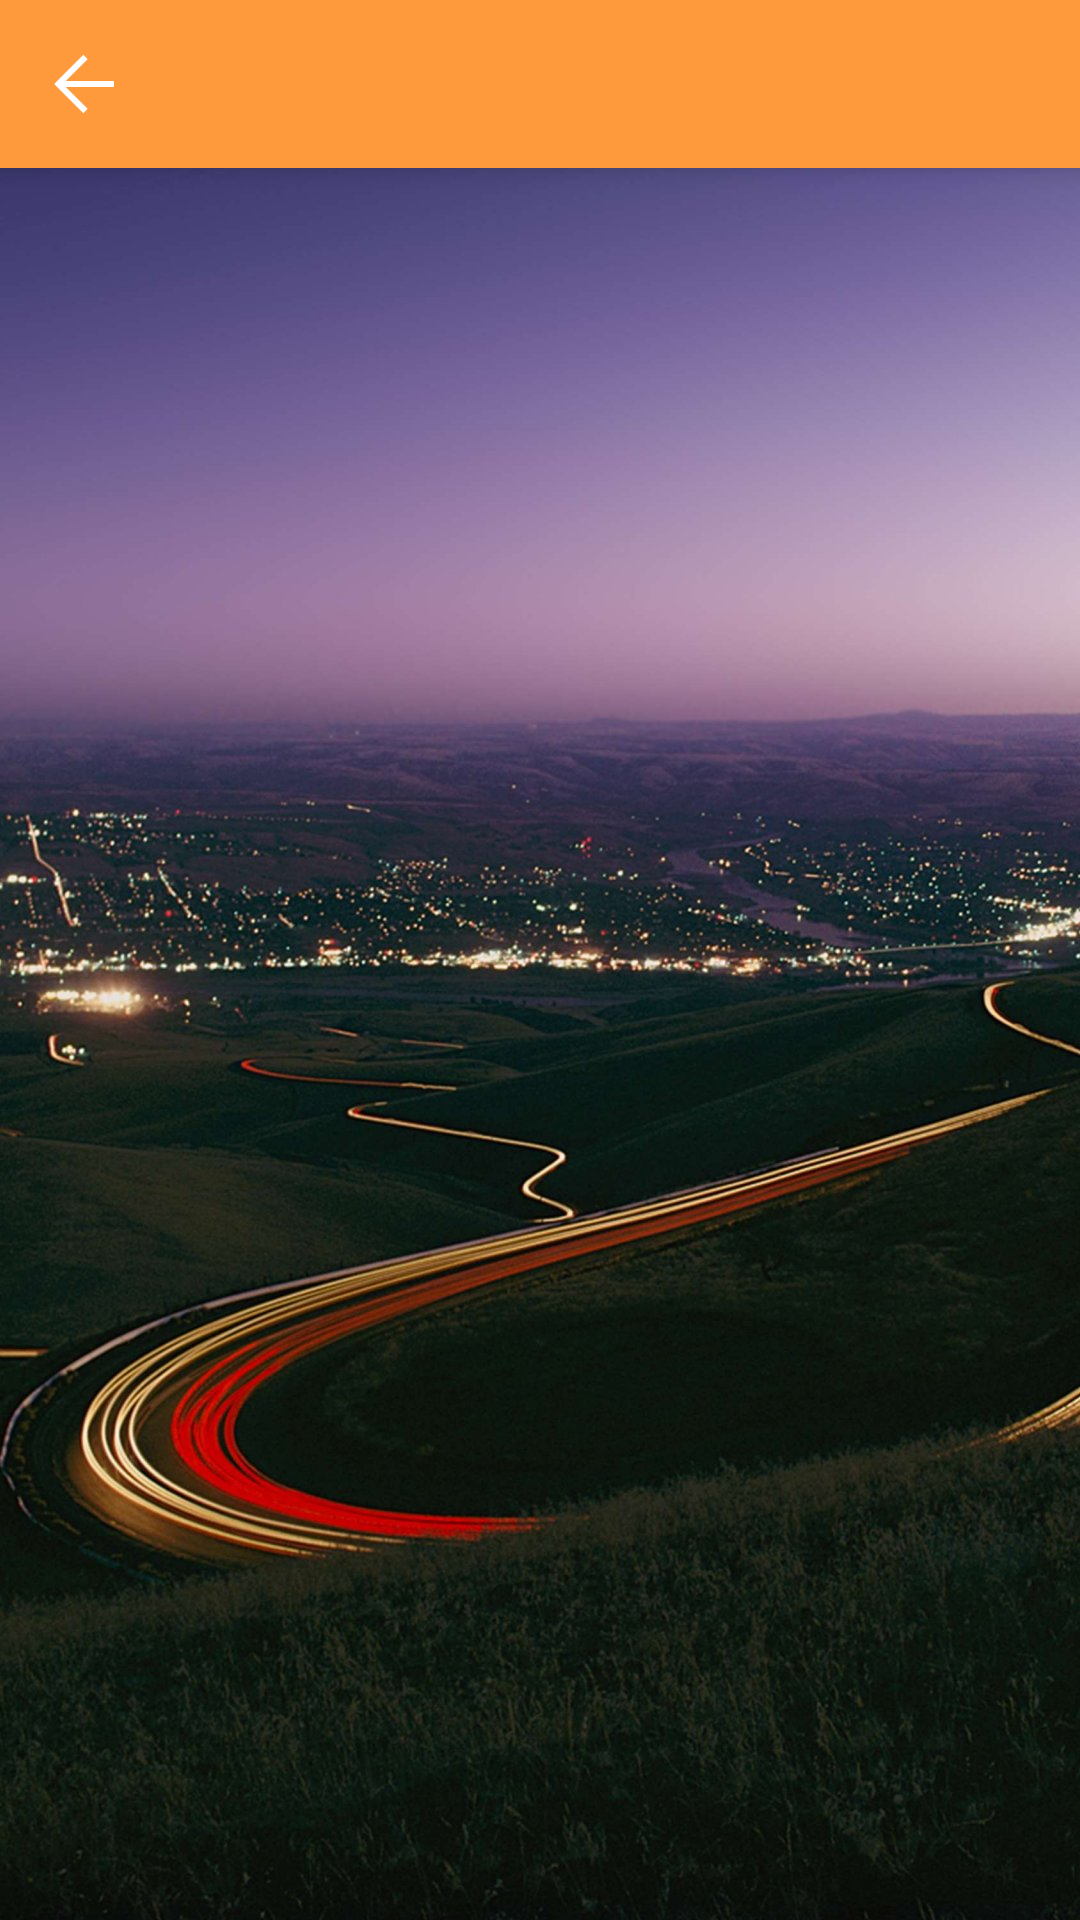

This screen was rendered from an Android layout file. Write that file and the resources it references.
<!-- AndroidManifest.xml: application theme AppTheme -->
<!-- res/layout/activity_login.xml -->
<?xml version="1.0" encoding="utf-8"?>
<LinearLayout xmlns:android="http://schemas.android.com/apk/res/android"
    android:layout_width="match_parent"
    android:layout_height="match_parent"
    android:orientation="vertical"
    android:background="@drawable/ic_bg_login_3">

    <include layout="@layout/tool_bar"/>

    <FrameLayout
        android:id="@+id/fl_content"
        android:layout_width="match_parent"
        android:layout_height="match_parent"></FrameLayout>
</LinearLayout>
<!-- res/layout/tool_bar.xml (included above) -->
<?xml version="1.0" encoding="utf-8"?>
<android.support.v7.widget.Toolbar xmlns:android="http://schemas.android.com/apk/res/android"
    xmlns:app="http://schemas.android.com/apk/res-auto"
    android:id="@+id/tool_bar"
    android:layout_width="match_parent"
    android:layout_height="?attr/actionBarSize"
    android:background="@color/colorPrimary"
    android:elevation="@dimen/elevation_5"
    android:theme="@style/ToolbarStyle"
    app:navigationIcon="@drawable/ic_back"
    app:popupTheme="@style/Theme.AppCompat.Light"
    app:titleTextAppearance="@style/ToolbarText">


    
    
    
    
    
    
    
    
    
    

    
    
    
    
    
    
    
    
    <LinearLayout
        android:id="@+id/ll_title"
        android:layout_width="wrap_content"
        android:layout_height="match_parent"
        android:layout_gravity="center"
        android:gravity="center_vertical"
        android:orientation="horizontal">

        <TextView
            android:id="@+id/tv_title"
            android:layout_width="wrap_content"
            android:layout_height="wrap_content"
            android:textColor="@color/white"
            android:textSize="20sp"
            android:visibility="gone" />

        <ImageView
            android:id="@+id/iv_arrow_down"
            android:layout_width="20dp"
            android:layout_height="20dp"
            android:visibility="gone"
            android:src="@drawable/ic_arrow_down" />
    </LinearLayout>

    <ImageView
        android:id="@+id/iv_function"
        android:layout_width="56dp"
        android:layout_height="match_parent"
        android:layout_gravity="end"
        android:clickable="true"
        android:padding="@dimen/uniform_padding"
        android:visibility="gone" />

    
</android.support.v7.widget.Toolbar>
<!-- resources referenced by this layout -->
<resources>
  <color name="colorPrimary">#ff9a3c</color>
  <color name="white">#ffffff</color>
  <dimen name="elevation_5">5dp</dimen>
  <dimen name="uniform_padding">16dp</dimen>
  <!-- drawable ic_arrow_down: png bitmap (drawable-xxhdpi, 2189 bytes) -->
  <!-- drawable ic_back: png bitmap (drawable-xxhdpi, 680 bytes) -->
  <!-- drawable ic_bg_login_3: jpg bitmap (drawable-xxhdpi, 215812 bytes) -->
  <style name="ToolbarStyle" parent="ThemeOverlay.AppCompat.ActionBar">
          <item name="colorControlNormal">@color/white</item>
          <item name="android:textColorPrimary">@color/white</item>
      </style>
  <style name="ToolbarText" parent="android:Widget.TextView">
          <item name="android:textColor">@color/white</item>
          <item name="android:textSize">@dimen/textSize20</item>
          
      </style>
  <style name="AppTheme" parent="Theme.AppCompat.Light.NoActionBar">
          
          <item name="colorPrimary">@color/colorPrimary</item>
          <item name="colorPrimaryDark">@color/colorPrimaryDark</item>
          <item name="colorAccent">@color/colorAccent</item>
          <item name="android:background">@color/transparent</item>
      </style>
  <dimen name="textSize20">20sp</dimen>
  <color name="colorPrimaryDark">#ff9a3c</color>
  <color name="colorAccent">#ff9a3c</color>
  <color name="transparent">#00000000</color>
</resources>
